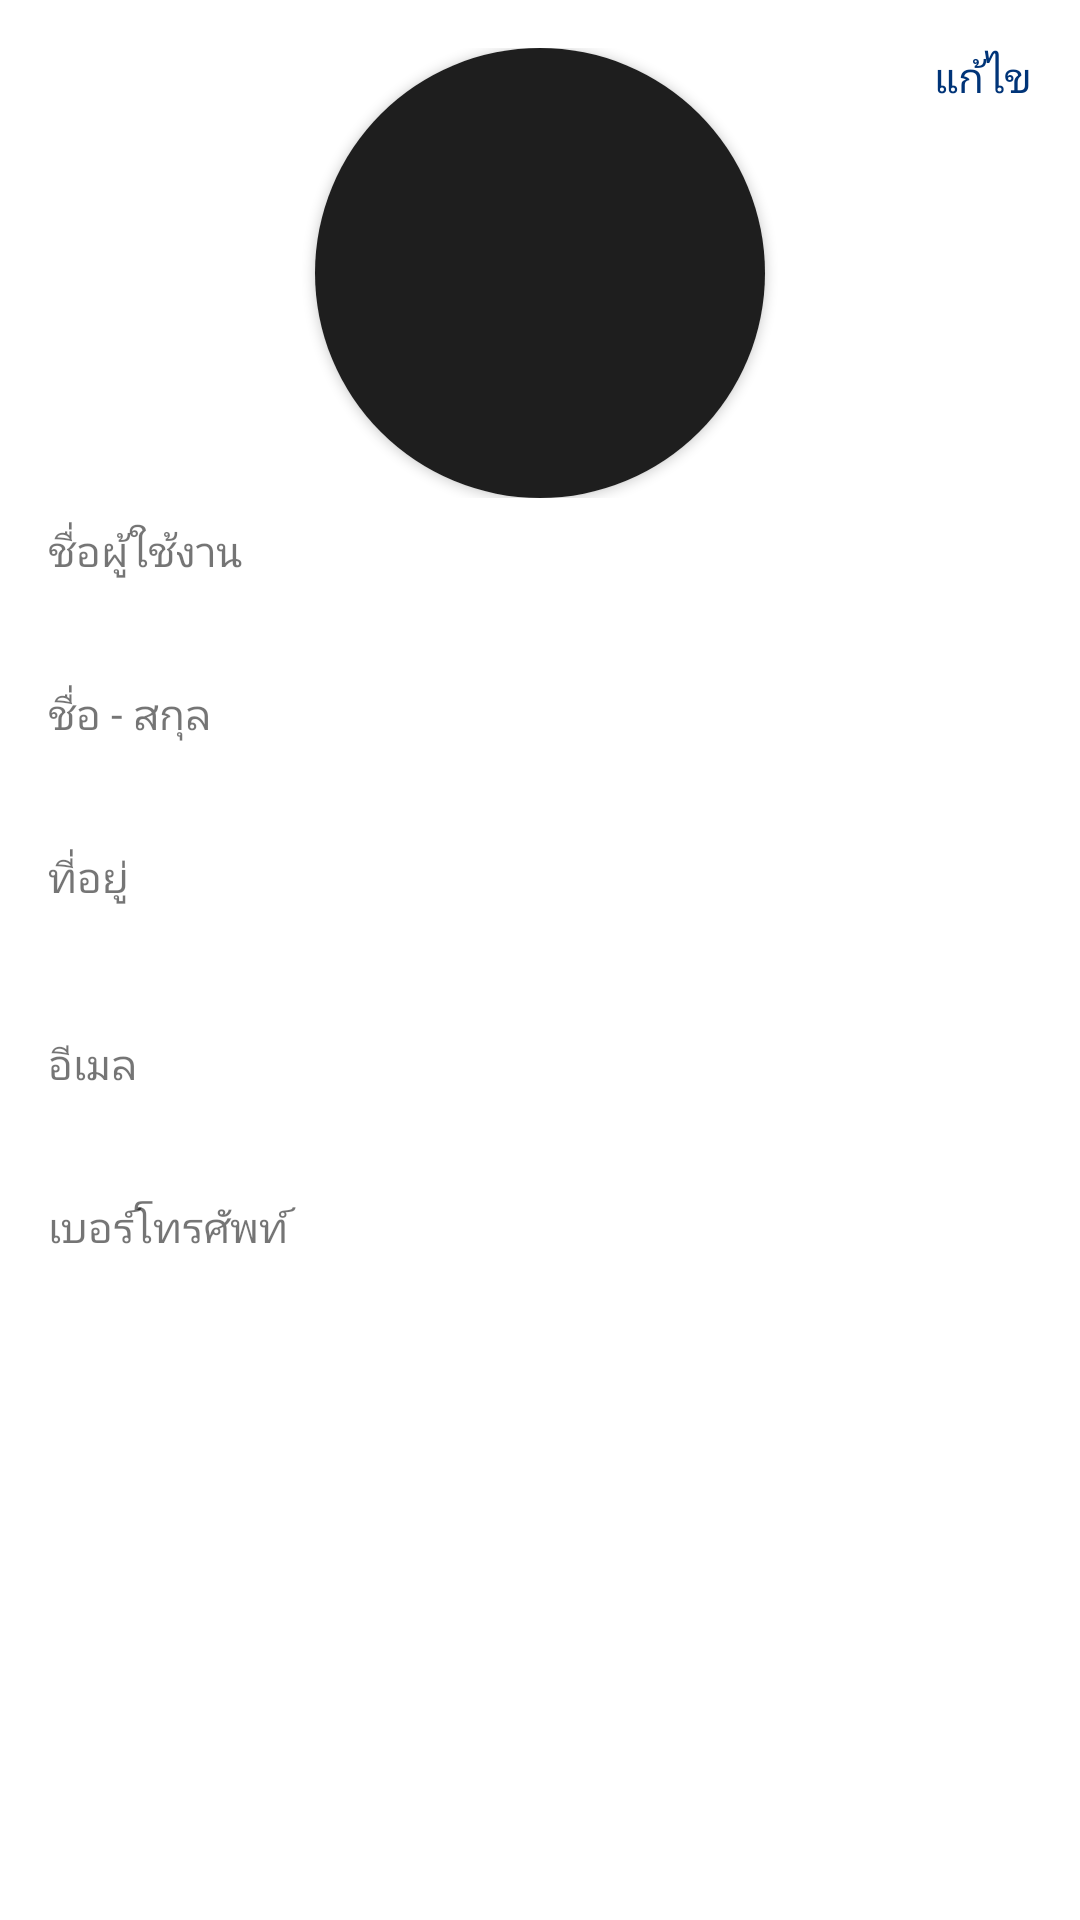

The Android layout XML behind this screen, and the referenced resources:
<!-- AndroidManifest.xml: application theme Theme.Project -->
<!-- res/layout/fragment_profile.xml -->
<?xml version="1.0" encoding="utf-8"?>
<ScrollView xmlns:android="http://schemas.android.com/apk/res/android"
    xmlns:app="http://schemas.android.com/apk/res-auto"
    xmlns:tools="http://schemas.android.com/tools"
    android:layout_width="match_parent"
    android:layout_height="match_parent"
    android:fillViewport="true"
    tools:context=".ui.profile.ProfileFragment">

    <LinearLayout
        android:layout_width="match_parent"
        android:layout_height="match_parent"
        android:orientation="vertical"
        android:padding="16dp">

        <RelativeLayout
            android:layout_width="match_parent"
            android:layout_height="wrap_content">

            <androidx.cardview.widget.CardView
                android:id="@+id/card_profile_image"
                android:layout_width="150dp"
                android:layout_height="150dp"
                android:layout_centerHorizontal="true"
                android:layout_marginRight="8dp"
                android:elevation="0dp"
                app:cardCornerRadius="75dp">

                <ImageView
                    android:id="@+id/iv_profile_image"
                    android:layout_width="match_parent"
                    android:layout_height="match_parent"
                    android:background="@color/dark_700"
                    android:scaleType="centerCrop" />
            </androidx.cardview.widget.CardView>

            <TextView
                android:id="@+id/btn_edit"
                android:layout_width="wrap_content"
                android:layout_height="wrap_content"
                android:layout_alignParentRight="true"
                android:text="แก้ไข"
                android:textColor="@color/secondary_500" />
        </RelativeLayout>

        <LinearLayout
            android:layout_width="match_parent"
            android:layout_height="wrap_content"
            android:layout_marginTop="8dp"
            android:orientation="vertical">

            <TextView
                android:layout_width="match_parent"
                android:layout_height="wrap_content"
                android:text="ชื่อผู้ใช้งาน" />

            <TextView
                android:id="@+id/tv_profile_username"
                android:layout_width="match_parent"
                android:layout_height="wrap_content"
                android:textColor="@color/black"
                android:textSize="20sp" />

            <TextView
                android:layout_width="match_parent"
                android:layout_height="wrap_content"
                android:layout_marginTop="8dp"
                android:text="ชื่อ - สกุล" />

            <TextView
                android:id="@+id/tv_profile_name"
                android:layout_width="match_parent"
                android:layout_height="wrap_content"
                android:textColor="@color/black"
                android:textSize="20sp" />

            <TextView
                android:layout_width="match_parent"
                android:layout_height="wrap_content"
                android:layout_marginTop="8dp"
                android:text="ที่อยู่" />

            <TextView
                android:id="@+id/tv_profile_address"
                android:layout_width="match_parent"
                android:layout_height="wrap_content"
                android:layout_marginTop="8dp"
                android:textColor="@color/black"
                android:textSize="20sp" />

            <TextView
                android:layout_width="match_parent"
                android:layout_height="wrap_content"
                android:layout_marginTop="8dp"
                android:text="อีเมล" />

            <TextView
                android:id="@+id/tv_profile_email"
                android:layout_width="match_parent"
                android:layout_height="wrap_content"
                android:textColor="@color/black"
                android:textSize="20sp" />

            <TextView
                android:layout_width="match_parent"
                android:layout_height="wrap_content"
                android:layout_marginTop="8dp"
                android:text="เบอร์โทรศัพท์" />

            <TextView
                android:id="@+id/tv_profile_tel"
                android:layout_width="match_parent"
                android:layout_height="wrap_content"
                android:textColor="@color/black"
                android:textSize="20sp" />
        </LinearLayout>
    </LinearLayout>
</ScrollView>
<!-- resources referenced by this layout -->
<resources>
  <color name="black">#000000</color>
  <color name="dark_700">#1e1e1e</color>
  <color name="secondary_500">#003478</color>
  <style name="Theme.Project" parent="Theme.MaterialComponents.DayNight.DarkActionBar">
          
          <item name="colorPrimary">@color/primary_500</item>
          <item name="colorPrimaryVariant">@color/primary_700</item>
          <item name="colorOnPrimary">@color/white</item>
          
          <item name="colorSecondary">@color/secondary_500</item>
          <item name="colorSecondaryVariant">@color/secondary_700</item>
          <item name="colorOnSecondary">@color/white</item>
          
          <item name="android:statusBarColor" tools:targetApi="l">?attr/colorPrimaryVariant</item>
          
          
          <item name="colorControlNormal">@color/primary_200</item>
          <item name="colorControlActivated">@color/primary_500</item>
          <item name="colorControlHighlight">@color/primary_500</item>
      </style>
  <color name="primary_500">#c60c30</color>
  <color name="primary_700">#9e0a26</color>
  <color name="white">#ffffff</color>
  <color name="secondary_700">#002a60</color>
  <color name="primary_200">#d7546e</color>
</resources>
